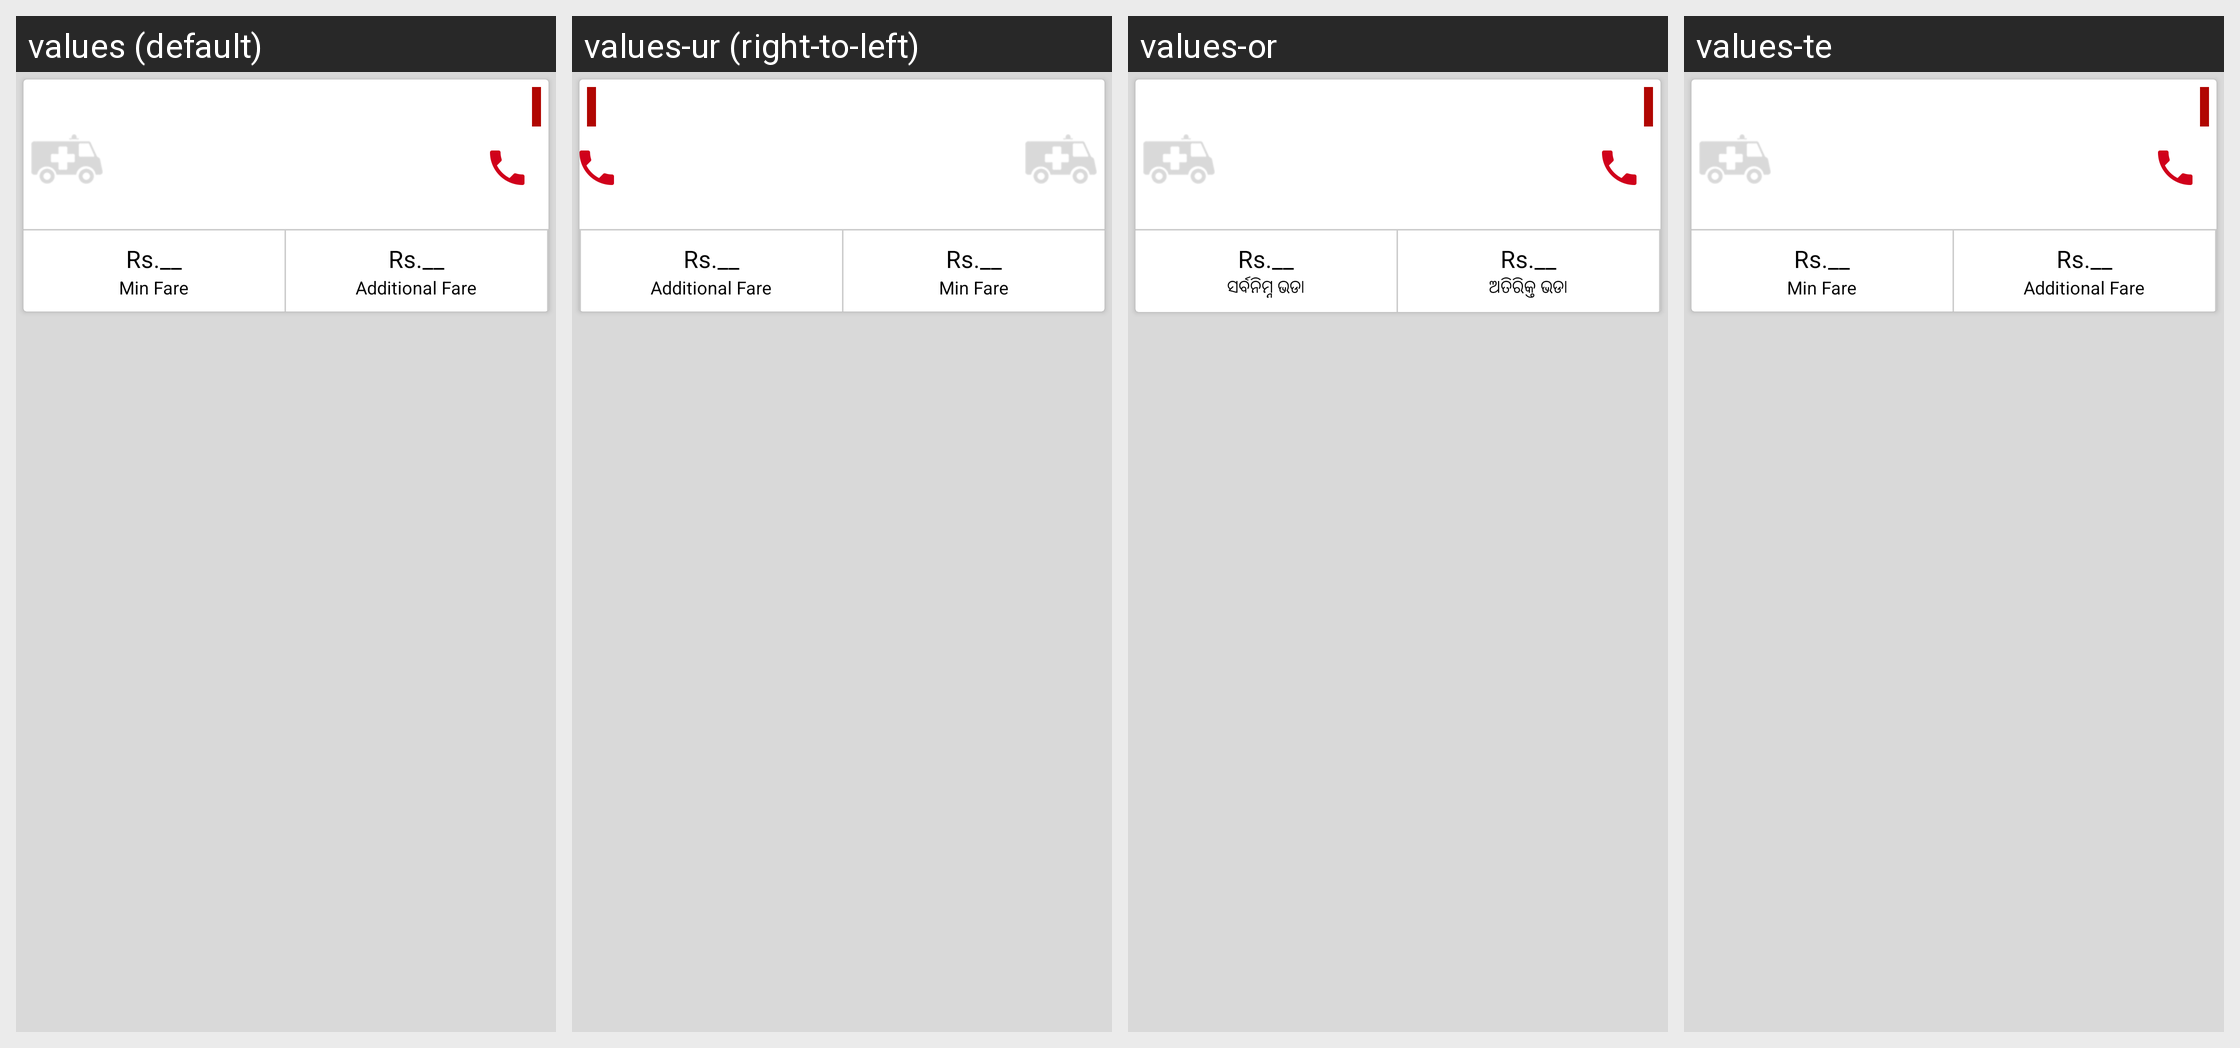

Here is an Android app screen in its default locale and in the app's own translations. Write out the translated-string differences for the strings that appear on this screen.
Android screen res/layout/la_rv_item.xml rendered under 4 locales, left to right: values (default), values-ur (right-to-left), values-or, values-te. Device: Nexus 5 (rendered at 1080×1920; each locale shown at half size, 540×960, under a caption strip naming it); theme AppTheme.
Other locales in the repository, not shown: values-hi, values-kn, values-ta.
Strings drawn on this screen, with the default value and each locale's value (text and hints the layout hard-codes, and strings that could not be matched under every locale, appear in the picture but are not listed):

label_first_10kKMS
  values: Min Fare
  values-ur: Min Fare  [not translated; the default value is used]
  values-or: ସର୍ବନିମ୍ନ ଭଡା
  values-te: Min Fare  [not translated; the default value is used]

label_after_10KMS
  values: Additional Fare
  values-ur: Additional Fare  [not translated; the default value is used]
  values-or: ଅତିରିକ୍ତ ଭଡା
  values-te: Additional Fare  [not translated; the default value is used]
